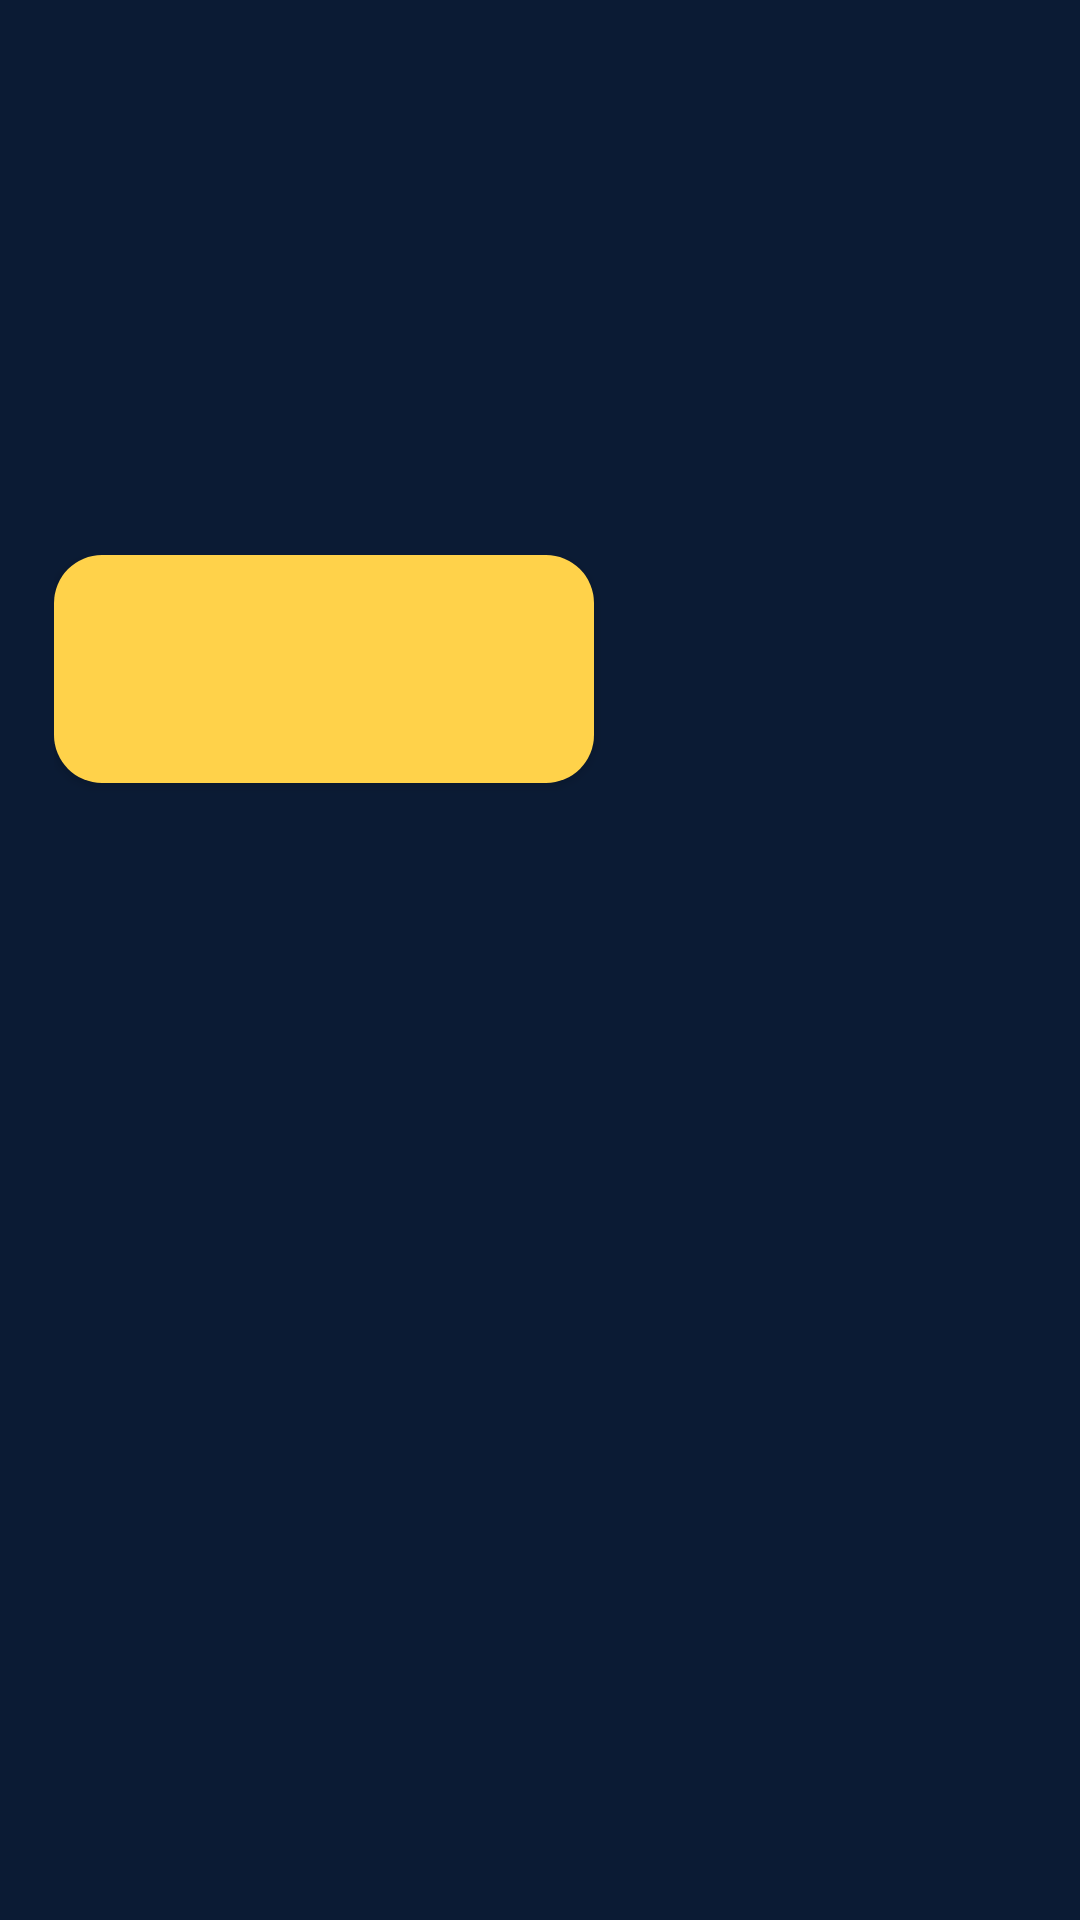

Here is an Android app screen rendered from its layout file. Give the layout XML and the strings, colors and styles it references.
<!-- AndroidManifest.xml: activity theme AlarmTheme -->
<!-- res/layout/activity_alarm.xml -->
<?xml version="1.0" encoding="utf-8"?>
<LinearLayout xmlns:android="http://schemas.android.com/apk/res/android"
    android:layout_width="match_parent"
    android:layout_height="match_parent"
    android:orientation="vertical"
    android:background="#0B1B34"
    android:padding="18dp">

    <TextView
        android:id="@+id/txt_clock"
        android:layout_width="match_parent"
        android:layout_height="wrap_content"
        android:gravity="center"
        android:textSize="40sp"
        android:textStyle="bold"
        android:textColor="#FFD24A" />

    <TextView
        android:id="@+id/txt_message"
        android:layout_width="match_parent"
        android:layout_height="wrap_content"
        android:layout_marginTop="10dp"
        android:gravity="center"
        android:textSize="40sp"
        android:textStyle="bold"
        android:lineSpacingMultiplier="1.1"
        android:textColor="#FFFFFF" />

    <TextView
        android:id="@+id/txt_hint"
        android:layout_width="match_parent"
        android:layout_height="wrap_content"
        android:layout_marginTop="12dp"
        android:gravity="center"
        android:textSize="18sp"
        android:textColor="#9FB6D6" />

    <FrameLayout
        android:id="@+id/button_area"
        android:layout_width="match_parent"
        android:layout_height="0dp"
        android:layout_weight="1"
        android:layout_marginTop="14dp"
        android:clickable="true"
        android:focusable="true">

        <Button
            android:id="@+id/btn_dismiss"
            android:layout_width="wrap_content"
            android:layout_height="wrap_content"
            android:layout_gravity="top|start"
            android:minWidth="180dp"
            android:minHeight="76dp"
            android:paddingStart="26dp"
            android:paddingEnd="26dp"
            android:textSize="21sp"
            android:textStyle="bold"
            android:textColor="#0B1B34"
            android:background="@drawable/btn_dismiss_bg" />
    </FrameLayout>

    <Button
        android:id="@+id/btn_snooze"
        android:layout_width="wrap_content"
        android:layout_height="wrap_content"
        android:layout_gravity="center_horizontal"
        android:layout_marginTop="6dp"
        android:text="@string/btn_snooze"
        android:textSize="14sp"
        android:textColor="#9FB6D6"
        android:background="@android:color/transparent"
        android:visibility="gone" />
</LinearLayout>
<!-- resources referenced by this layout -->
<resources>
  <!-- drawable btn_dismiss_bg (drawable) -->
  <?xml version="1.0" encoding="utf-8"?>
  <selector xmlns:android="http://schemas.android.com/apk/res/android">
      <item android:state_pressed="true">
          <shape android:shape="rectangle">
              <solid android:color="#E0A800" />
              <corners android:radius="16dp" />
          </shape>
      </item>
      <item>
          <shape android:shape="rectangle">
              <solid android:color="#FFD24A" />
              <corners android:radius="16dp" />
          </shape>
      </item>
  </selector>
  <string name="btn_snooze">Remind me again in 10 minutes</string>
  <style name="AlarmTheme" parent="Theme.MaterialComponents.NoActionBar">
          <item name="android:windowBackground">#0B1B34</item>
          <item name="android:statusBarColor">#0B1B34</item>
          <item name="android:navigationBarColor">#0B1B34</item>
      </style>
</resources>
